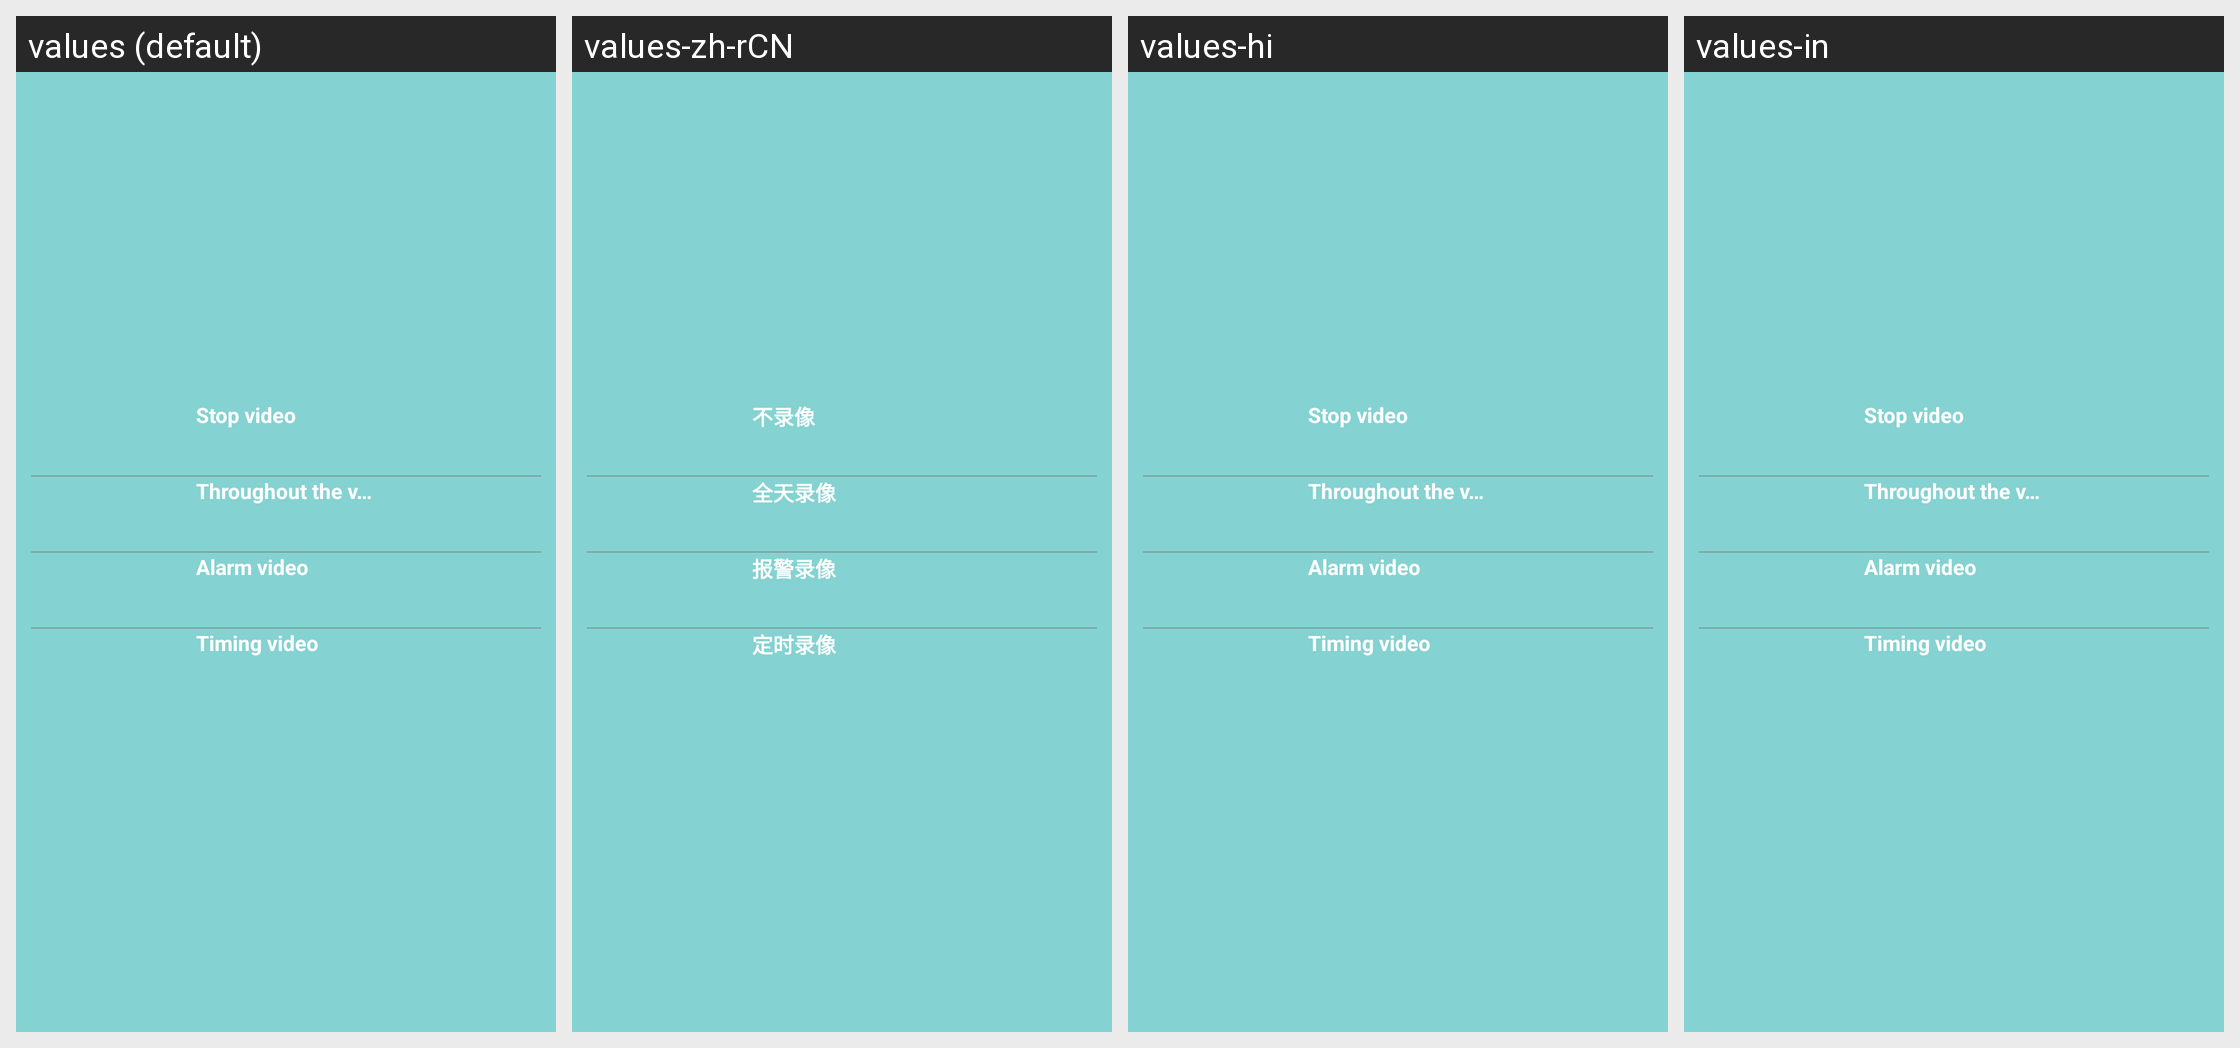

Strings drawn on this Android screen and how each of the app's shown locales translates them:
Android screen res/layout/popup_videomode.xml rendered under 4 locales, left to right: values (default), values-zh-rCN, values-hi, values-in. Device: Nexus 5 (rendered at 1080×1920; each locale shown at half size, 540×960, under a caption strip naming it); theme Theme.Start.
Other locales in the repository, not shown: values-af, values-am, values-ar, values-as, values-az, values-be, values-bg, values-bn, values-bn-rIN, values-bs, values-ca, values-cs, values-da, values-de, values-el, values-en-rGB, values-es, values-es-rUS, values-et, values-eu, values-fa, values-fi, values-fr, values-fr-rCA, values-gem, values-gl, values-gu, values-hr, values-hu, values-hy, values-id, values-is, values-it, values-iw, values-ja, values-ka, values-kk, values-km, values-kn, values-ko, values-ky, values-lo, values-lt, values-lv, values-mk, values-ml, values-mn, values-mr, values-ms, values-my, values-nb, values-ne, values-nl, values-or, values-pa, values-pl, values-pt, values-pt-rBR, values-pt-rPT, values-ro, values-ru, values-si, values-sk, values-sl, values-sq, values-sr, values-sv, values-sw, values-ta, values-te, values-th, values-tl, values-tr, values-tw, values-uk, values-ur, values-uz, values-vi, values-zh, values-zh-rHK, values-zh-rTW, values-zu.
Strings drawn on this screen, with the default value and each locale's value (text and hints the layout hard-codes, and strings that could not be matched under every locale, appear in the picture but are not listed):

sd_setting_videomode_no
  values: Stop video
  values-zh-rCN: 不录像
  values-hi: Stop video  [not translated; the default value is used]
  values-in: Stop video  [not translated; the default value is used]

setting_sd_videomode1
  values: Throughout the video
  values-zh-rCN: 全天录像
  values-hi: Throughout the video  [not translated; the default value is used]
  values-in: Throughout the video  [not translated; the default value is used]

setting_sd_videomode2
  values: Alarm video
  values-zh-rCN: 报警录像
  values-hi: Alarm video  [not translated; the default value is used]
  values-in: Alarm video  [not translated; the default value is used]

setting_sd_videomode3
  values: Timing video
  values-zh-rCN: 定时录像
  values-hi: Timing video  [not translated; the default value is used]
  values-in: Timing video  [not translated; the default value is used]
